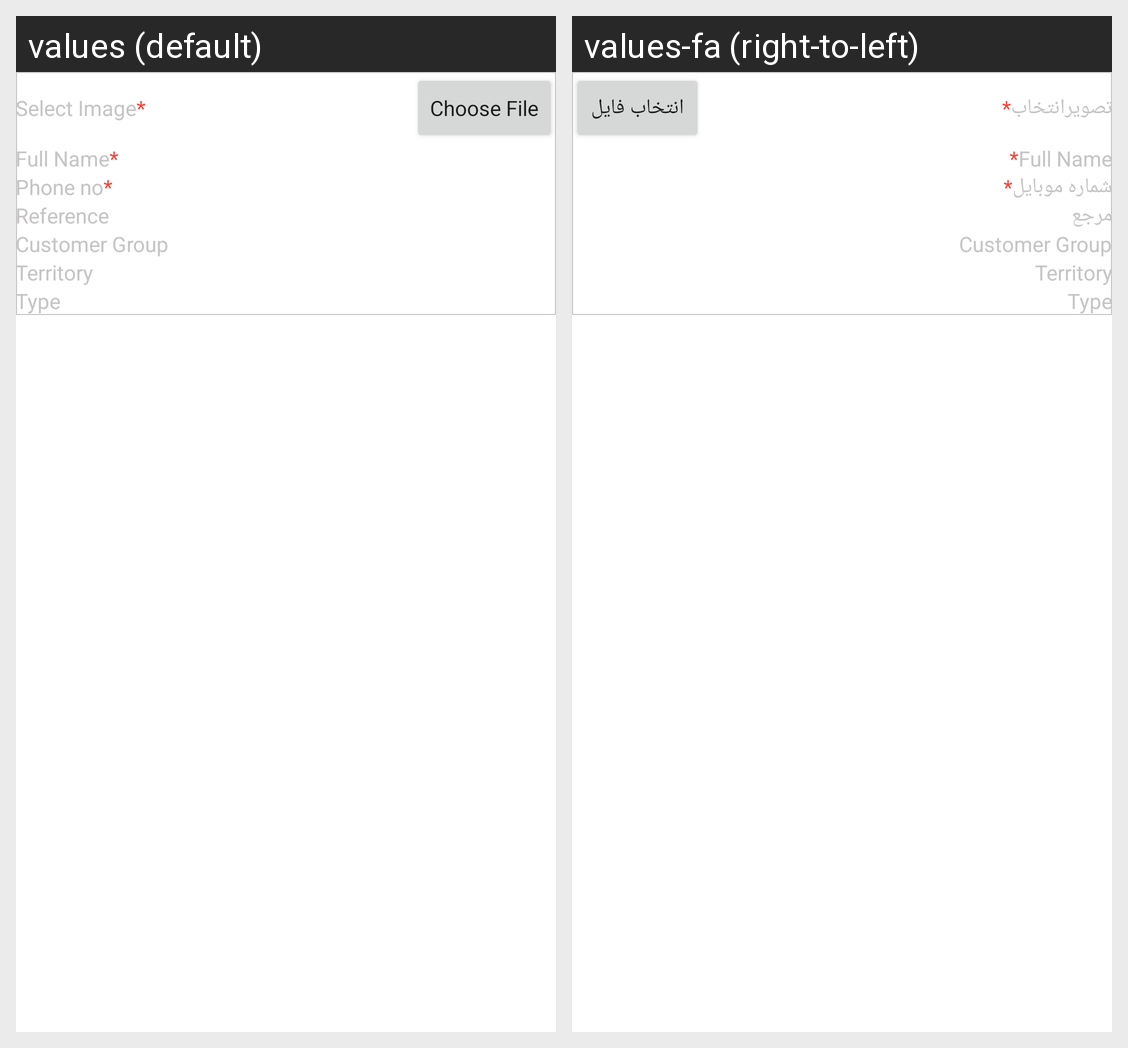

Strings drawn on this Android screen and how each of the app's shown locales translates them:
Android screen res/layout/activity_add_customer.xml rendered under 2 locales, left to right: values (default), values-fa (right-to-left). Device: Nexus 5 (rendered at 1080×1920; each locale shown at half size, 540×960, under a caption strip naming it); theme Theme.ERPNext.
Strings drawn on this screen, with the default value and each locale's value (text and hints the layout hard-codes, and strings that could not be matched under every locale, appear in the picture but are not listed):

select_image
  values: Select Image
  values-fa: تصویرانتخاب

choose_file
  values: Choose File
  values-fa: انتخاب فایل

phone_no
  values: Phone no
  values-fa: شماره موبایل

reference
  values: Reference
  values-fa: مرجع
